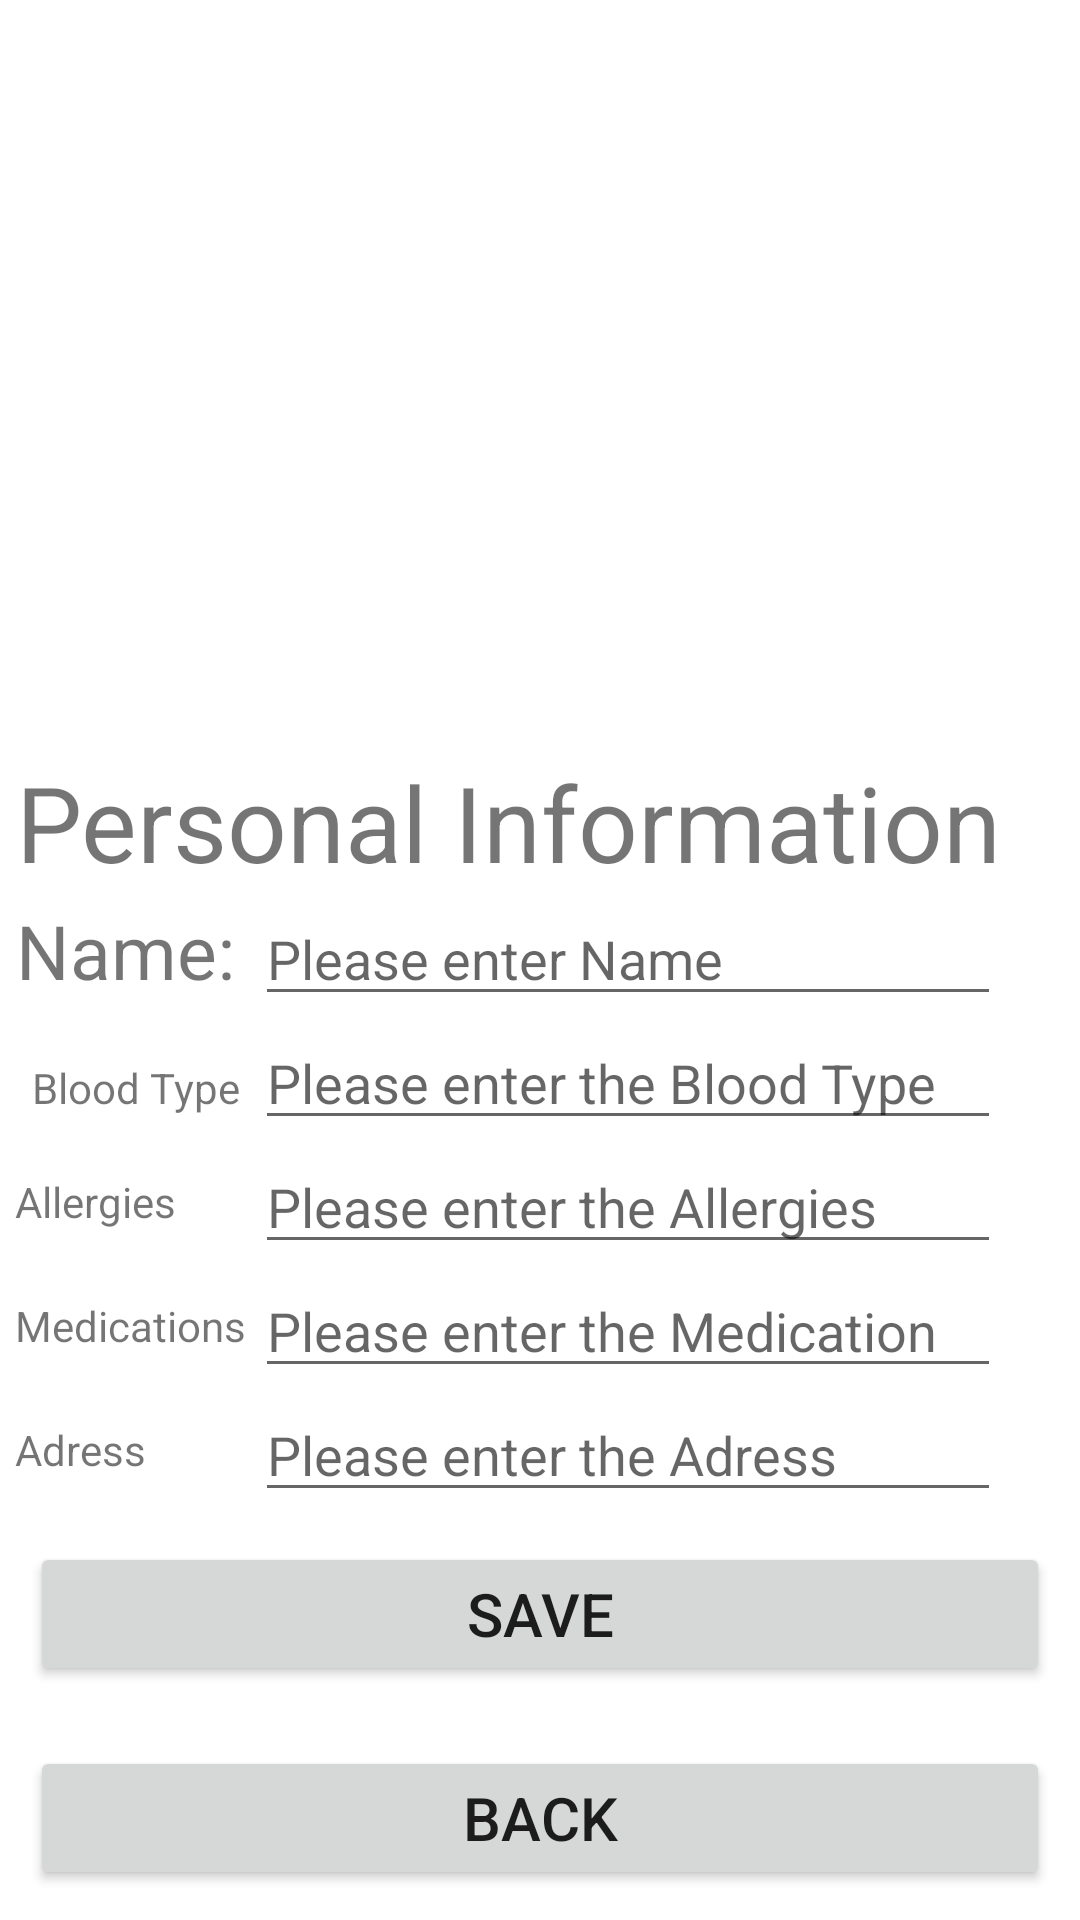

Layout XML and referenced resources for this Android screen:
<!-- AndroidManifest.xml: application theme Theme.DementiaDemo -->
<!-- res/layout/activity_emergency_information_setting.xml -->
<?xml version="1.0" encoding="utf-8"?>
<LinearLayout xmlns:android="http://schemas.android.com/apk/res/android"
    xmlns:app="http://schemas.android.com/apk/res-auto"
    xmlns:tools="http://schemas.android.com/tools"
    android:layout_width="match_parent"
    android:layout_height="match_parent"
    android:orientation="vertical"
    tools:context=".EmergencyInformationSetting">

    <TextView
        android:layout_width="wrap_content"
        android:layout_height="0dp"
        android:layout_weight="0.5"/>

    <LinearLayout
        android:layout_width="wrap_content"
        android:layout_height="wrap_content"
        android:orientation="vertical"
        android:paddingLeft="5dp"
        android:paddingRight="5dp">

        <LinearLayout
            android:layout_width="match_parent"
            android:layout_height="wrap_content"
            android:orientation="horizontal">

            <TextView
                android:layout_width="match_parent"
                android:layout_height="wrap_content"
                android:gravity="center"
                android:text="Personal Information"
                android:textSize="35dp"/>
        </LinearLayout>

        <LinearLayout
            android:layout_width="match_parent"
            android:layout_height="wrap_content"
            android:orientation="horizontal">
            <TextView
                android:layout_width="80dp"
                android:layout_height="wrap_content"
                android:gravity="center"
                android:text="Name: "
                android:textSize="25dp"/>
            <EditText
                android:layout_width="match_parent"
                android:layout_height="wrap_content"
                android:id="@+id/NameEditText"
                android:inputType="textPersonName"
                android:maxLength="30"
                android:hint="Please enter Name"/>

        </LinearLayout>

        <LinearLayout
            android:layout_width="match_parent"
            android:layout_height="wrap_content"
            android:orientation="horizontal">
            <TextView
                android:layout_width="80dp"
                android:layout_height="wrap_content"
                android:gravity="center"
                android:text="Blood Type"/>

            <EditText
                android:layout_width="match_parent"
                android:layout_height="wrap_content"
                android:id="@+id/bloodTypeEditText"
                android:inputType="textPersonName"
                android:hint="Please enter the Blood Type"/>

        </LinearLayout>

        <LinearLayout
            android:layout_width="match_parent"
            android:layout_height="wrap_content"
            android:orientation="horizontal">
            <TextView
                android:layout_width="80dp"
                android:layout_height="wrap_content"
                android:layout_gravity="center"
                android:text="Allergies"/>

            <EditText
                android:layout_width="match_parent"
                android:layout_height="wrap_content"
                android:id="@+id/allergiesEditText"
                android:inputType="textPersonName"
                android:hint="Please enter the Allergies"/>
        </LinearLayout>

        <LinearLayout
            android:layout_width="match_parent"
            android:layout_height="wrap_content"
            android:orientation="horizontal">
            <TextView
                android:layout_width="80dp"
                android:layout_height="wrap_content"
                android:layout_gravity="center"
                android:text="Medications"/>

            <EditText
                android:layout_width="match_parent"
                android:layout_height="wrap_content"
                android:id="@+id/medicationEditText"
                android:inputType="textPersonName"
                android:hint="Please enter the Medication"/>
        </LinearLayout>
        <LinearLayout
            android:layout_width="match_parent"
            android:layout_height="wrap_content"
            android:orientation="horizontal">
            <TextView
                android:layout_width="80dp"
                android:layout_height="wrap_content"
                android:layout_gravity="center"
                android:text="Adress"/>

            <EditText
                android:layout_width="match_parent"
                android:layout_height="wrap_content"
                android:id="@+id/adressEditText"
                android:inputType="textPersonName"
                android:hint="Please enter the Adress"/>
        </LinearLayout>


    </LinearLayout>
    <Button
        android:layout_width="match_parent"
        android:layout_height="wrap_content"
        android:id="@+id/personalSave"
        android:layout_margin="10dp"
        android:textSize="20sp"
        android:text="Save"/>

    <Button
        android:layout_width="match_parent"
        android:layout_height="wrap_content"
        android:id="@+id/personalBack"
        android:layout_margin="10dp"
        android:textSize="20sp"
        android:text="back"/>


</LinearLayout>
<!-- resources referenced by this layout -->
<resources>
  <style name="Theme.DementiaDemo" parent="Theme.MaterialComponents.DayNight.NoActionBar">
          
          <item name="colorPrimary">@color/purple_500</item>
          <item name="colorPrimaryVariant">@color/purple_700</item>
          <item name="colorOnPrimary">@color/white</item>
          
          <item name="colorSecondary">@color/teal_200</item>
          <item name="colorSecondaryVariant">@color/teal_700</item>
          <item name="colorOnSecondary">@color/black</item>
          
          <item name="android:statusBarColor" tools:targetApi="l">?attr/colorPrimaryVariant</item>
          
      </style>
  <!-- not gathered from this repository: default colours our renderer supplied (Android Studio template values) -->
  <color name="purple_500">#FF6200EE</color>
  <color name="purple_700">#FF3700B3</color>
  <color name="teal_200">#FF03DAC5</color>
  <color name="teal_700">#FF018786</color>
  <color name="black">#FF000000</color>
  <color name="white">#FFFFFFFF</color>
</resources>
